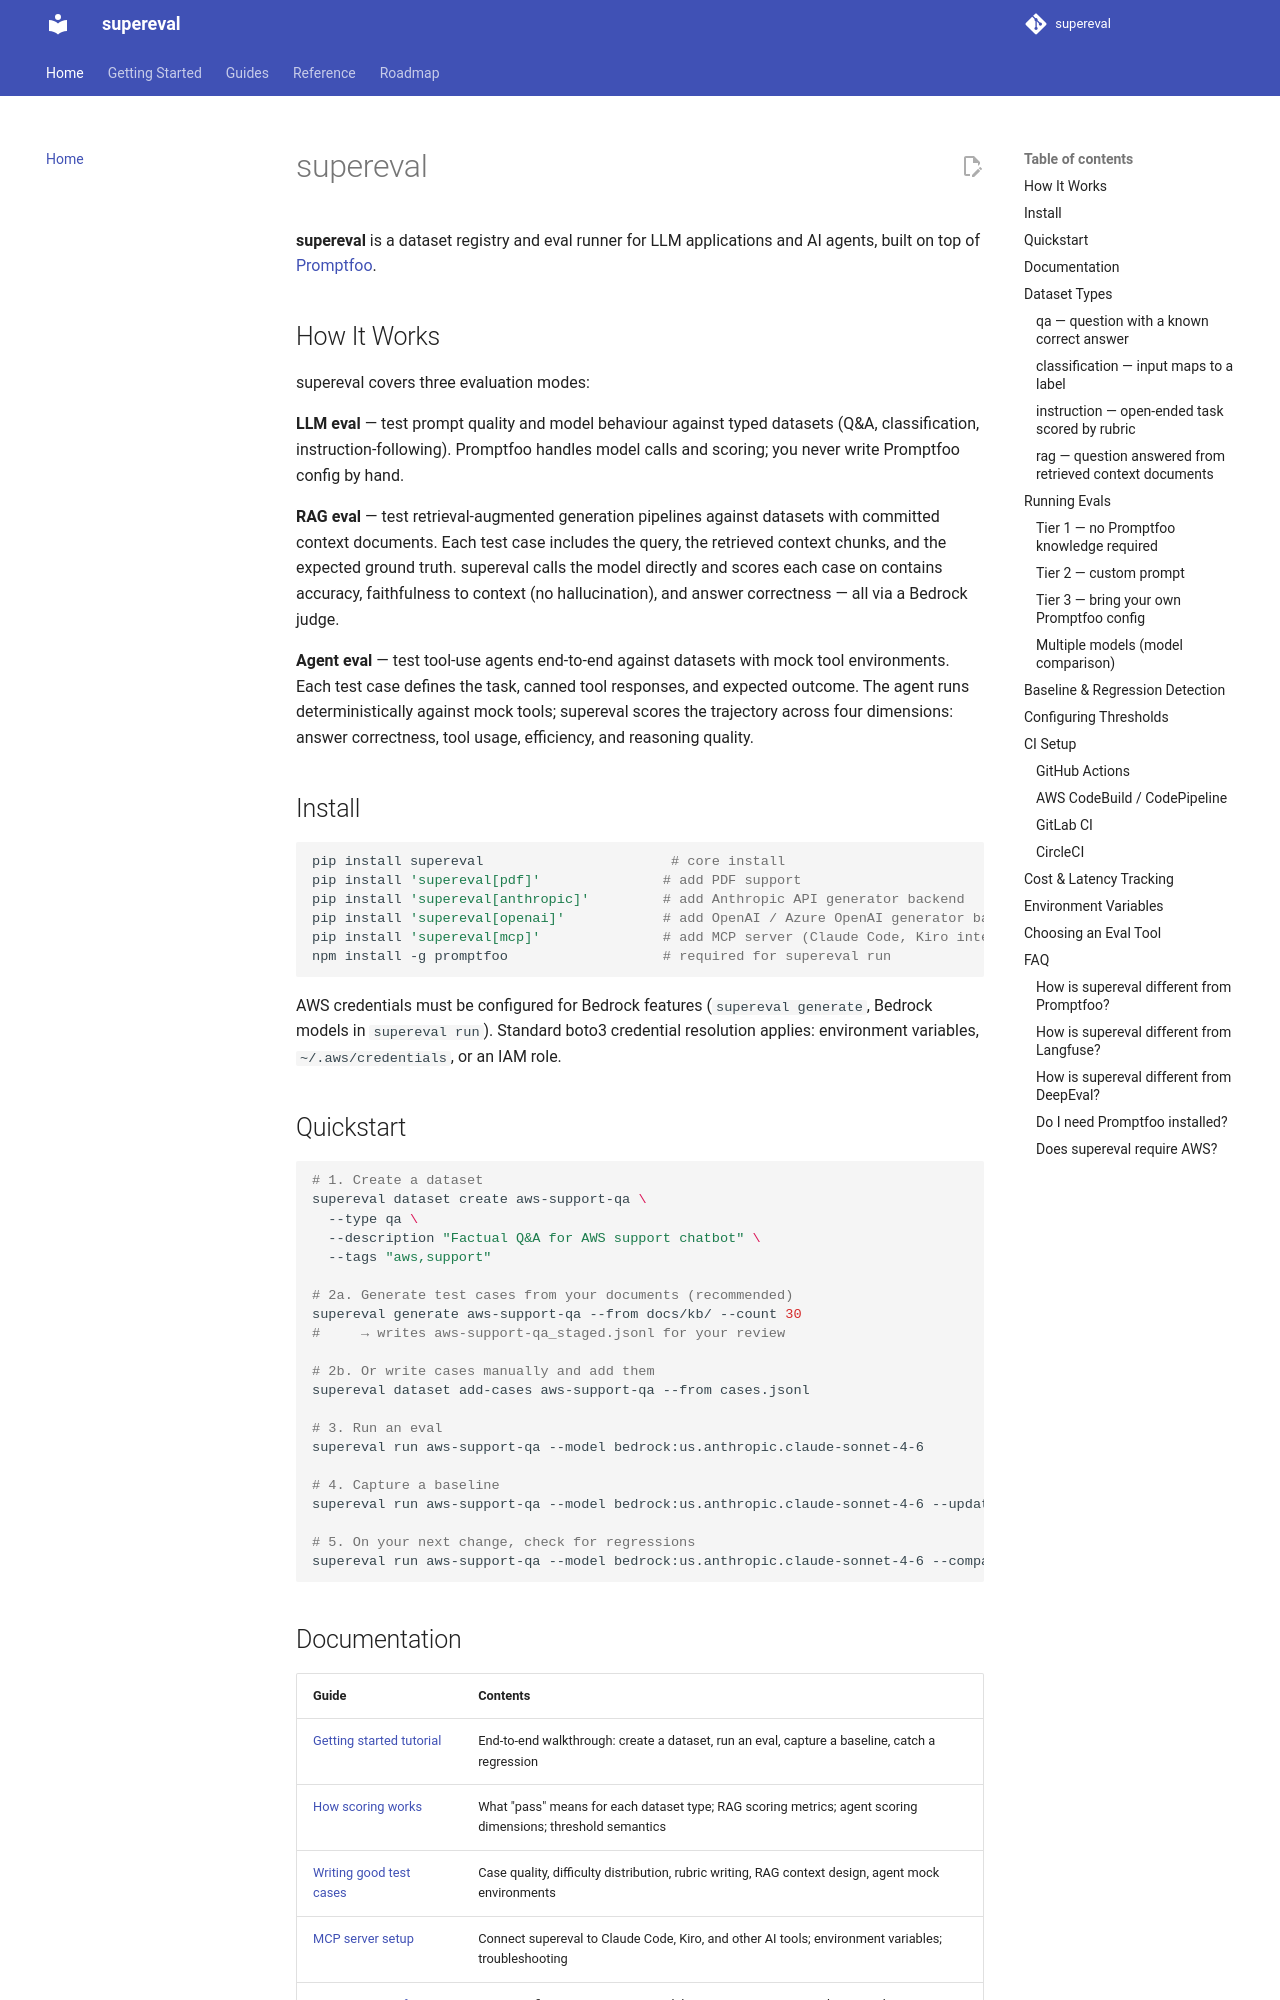

repository: satchpx/supereval · page: index.html · generator: mkdocs

# supereval

**supereval** is a dataset registry and eval runner for LLM applications and AI agents, built on top of [Promptfoo](https://www.promptfoo.dev).

## How It Works

supereval covers three evaluation modes:

**LLM eval** — test prompt quality and model behaviour against typed datasets (Q&A, classification, instruction-following). Promptfoo handles model calls and scoring; you never write Promptfoo config by hand.

**RAG eval** — test retrieval-augmented generation pipelines against datasets with committed context documents. Each test case includes the query, the retrieved context chunks, and the expected ground truth. supereval calls the model directly and scores each case on contains accuracy, faithfulness to context (no hallucination), and answer correctness — all via a Bedrock judge.

**Agent eval** — test tool-use agents end-to-end against datasets with mock tool environments. Each test case defines the task, canned tool responses, and expected outcome. The agent runs deterministically against mock tools; supereval scores the trajectory across four dimensions: answer correctness, tool usage, efficiency, and reasoning quality.

## Install

```bash
pip install supereval                       # core install
pip install 'supereval[pdf]'               # add PDF support
pip install 'supereval[anthropic]'         # add Anthropic API generator backend
pip install 'supereval[openai]'            # add OpenAI / Azure OpenAI generator backend
pip install 'supereval[mcp]'               # add MCP server (Claude Code, Kiro integration)
npm install -g promptfoo                   # required for supereval run
```

AWS credentials must be configured for Bedrock features (`supereval generate`, Bedrock models in `supereval run`). Standard boto3 credential resolution applies: environment variables, `~/.aws/credentials`, or an IAM role.

## Quickstart

```bash
# 1. Create a dataset
supereval dataset create aws-support-qa \
  --type qa \
  --description "Factual Q&A for AWS support chatbot" \
  --tags "aws,support"

# 2a. Generate test cases from your documents (recommended)
supereval generate aws-support-qa --from docs/kb/ --count 30
#     → writes aws-support-qa_staged.jsonl for your review

# 2b. Or write cases manually and add them
supereval dataset add-cases aws-support-qa --from cases.jsonl

# 3. Run an eval
supereval run aws-support-qa --model bedrock:us.anthropic.claude-sonnet-4-6

# 4. Capture a baseline
supereval run aws-support-qa --model bedrock:us.anthropic.claude-sonnet-4-6 --update-baseline

# 5. On your next change, check for regressions
supereval run aws-support-qa --model bedrock:us.anthropic.claude-sonnet-4-6 --compare-baseline
```
